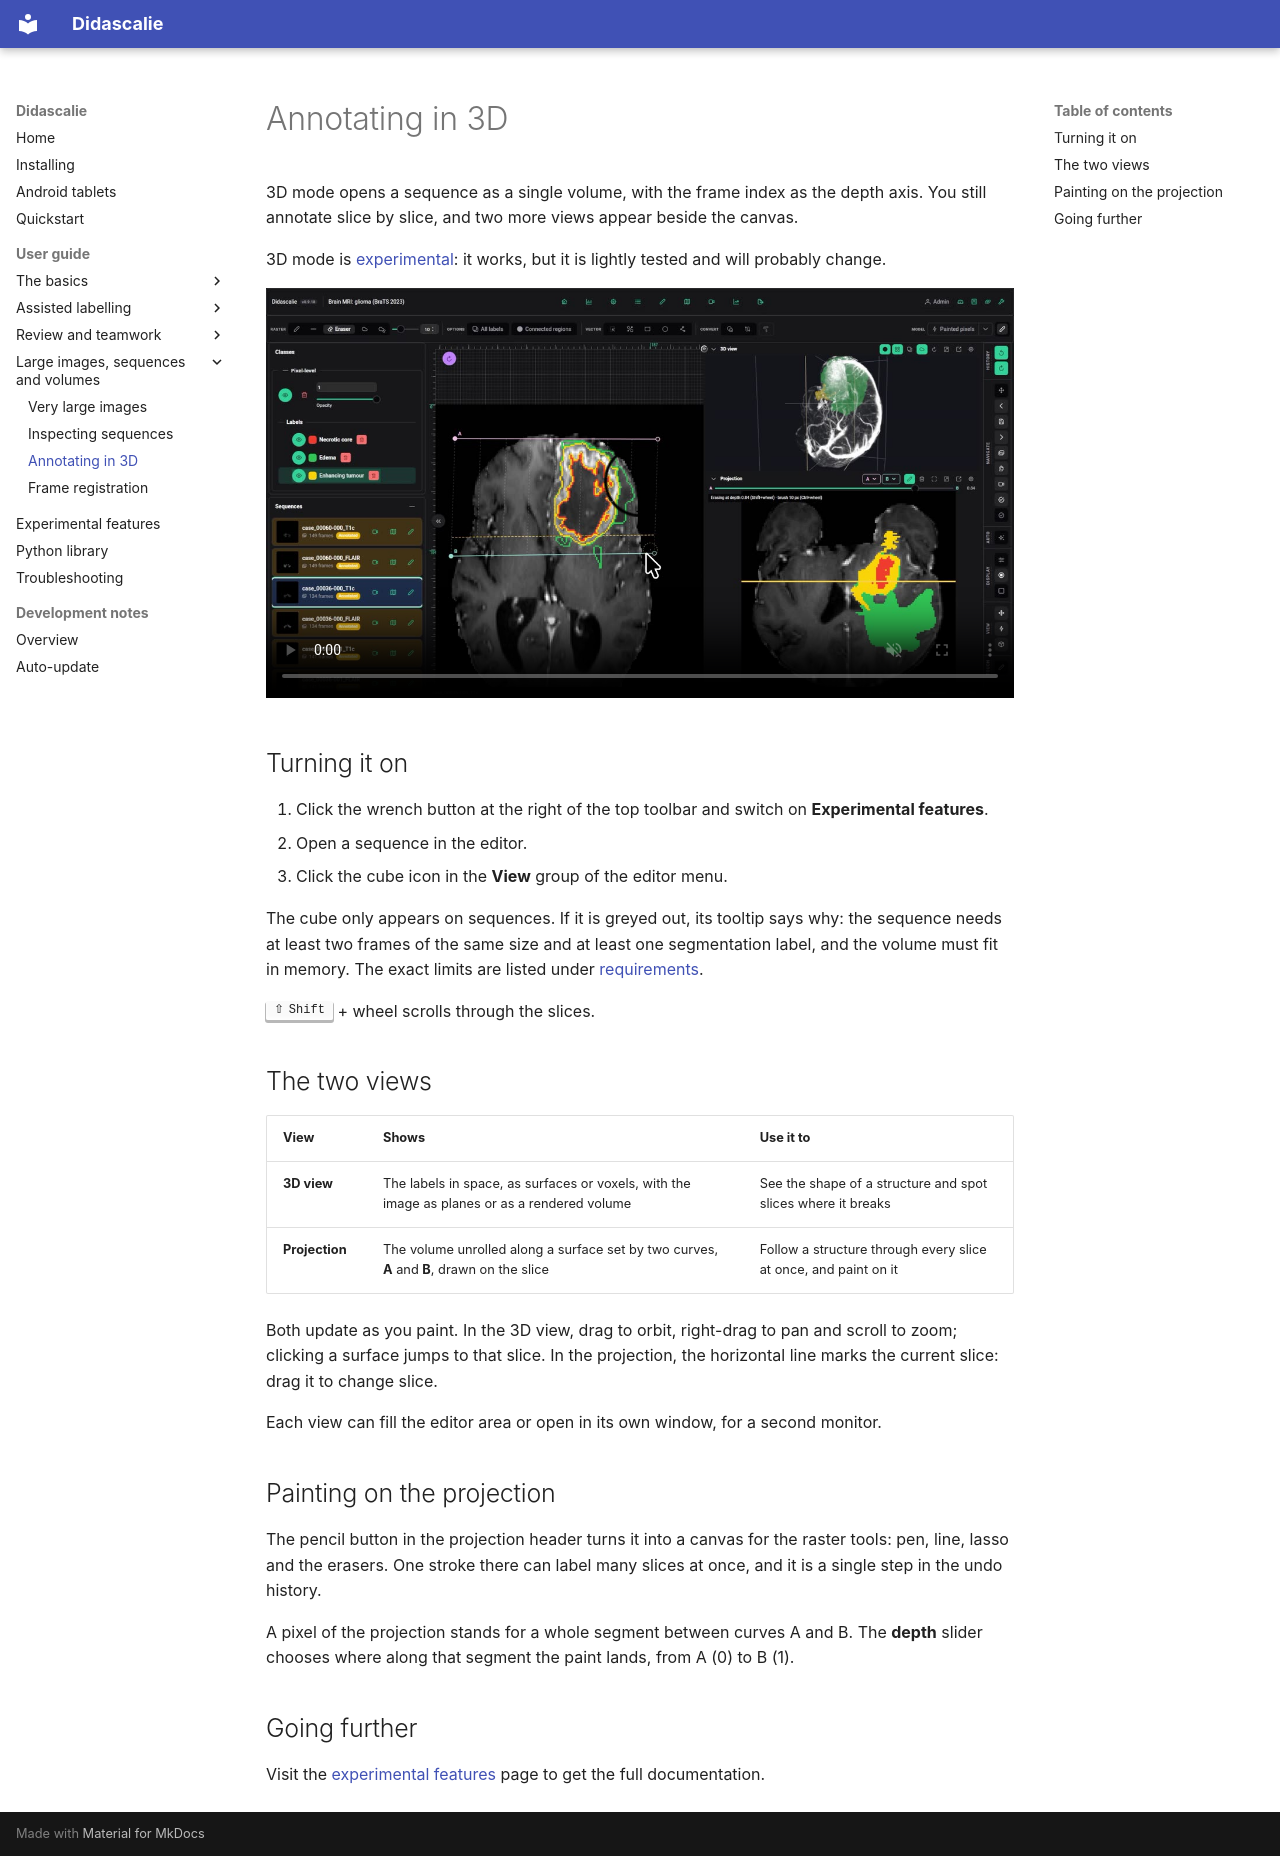

repository: ClementPla/Annotator · page: guide/3D/index.html · generator: mkdocs

# Annotating in 3D

3D mode opens a sequence as a single volume, with the frame index as the depth axis. You still annotate slice by slice, and two more views appear beside the canvas.

3D mode is [experimental](../experimental.md): it works, but it is lightly tested and will probably change. 

<video src="../../assets/screenshots/volume3d.webm" poster="../../assets/screenshots/volume3d_poster.jpg"
       autoplay loop muted playsinline controls preload="metadata" style="width: 100%"
       aria-label="The editor in 3D mode: the slice on the left, the 3D view and the projection on the right."></video>

## Turning it on

1. Click the wrench button at the right of the top toolbar and switch on
   **Experimental features**.
2. Open a sequence in the editor.
3. Click the cube icon in the **View** group of the editor menu.

The cube only appears on sequences. If it is greyed out, its tooltip says why:
the sequence needs at least two frames of the same size and at least one
segmentation label, and the volume must fit in memory. The exact limits are
listed under [requirements](../experimental.md#requirements).

++shift++ + wheel scrolls through the slices.

## The two views

| View | Shows | Use it to |
| --- | --- | --- |
| **3D view** | The labels in space, as surfaces or voxels, with the image as planes or as a rendered volume | See the shape of a structure and spot slices where it breaks |
| **Projection** | The volume unrolled along a surface set by two curves, **A** and **B**, drawn on the slice | Follow a structure through every slice at once, and paint on it |

Both update as you paint. In the 3D view, drag to orbit, right-drag to pan and
scroll to zoom; clicking a surface jumps to that slice. In the projection, the
horizontal line marks the current slice: drag it to change slice.

Each view can fill the editor area or open in its own window, for a second
monitor.

## Painting on the projection

The pencil button in the projection header turns it into a canvas for the
raster tools: pen, line, lasso and the erasers. One stroke there can label many
slices at once, and it is a single step in the undo history.

A pixel of the projection stands for a whole segment between curves A and B.
The **depth** slider chooses where along that segment the paint lands, from
A (0) to B (1).

## Going further

Visit the [experimental features](../experimental.md#3d-volume-mode) page to get the full documentation.
